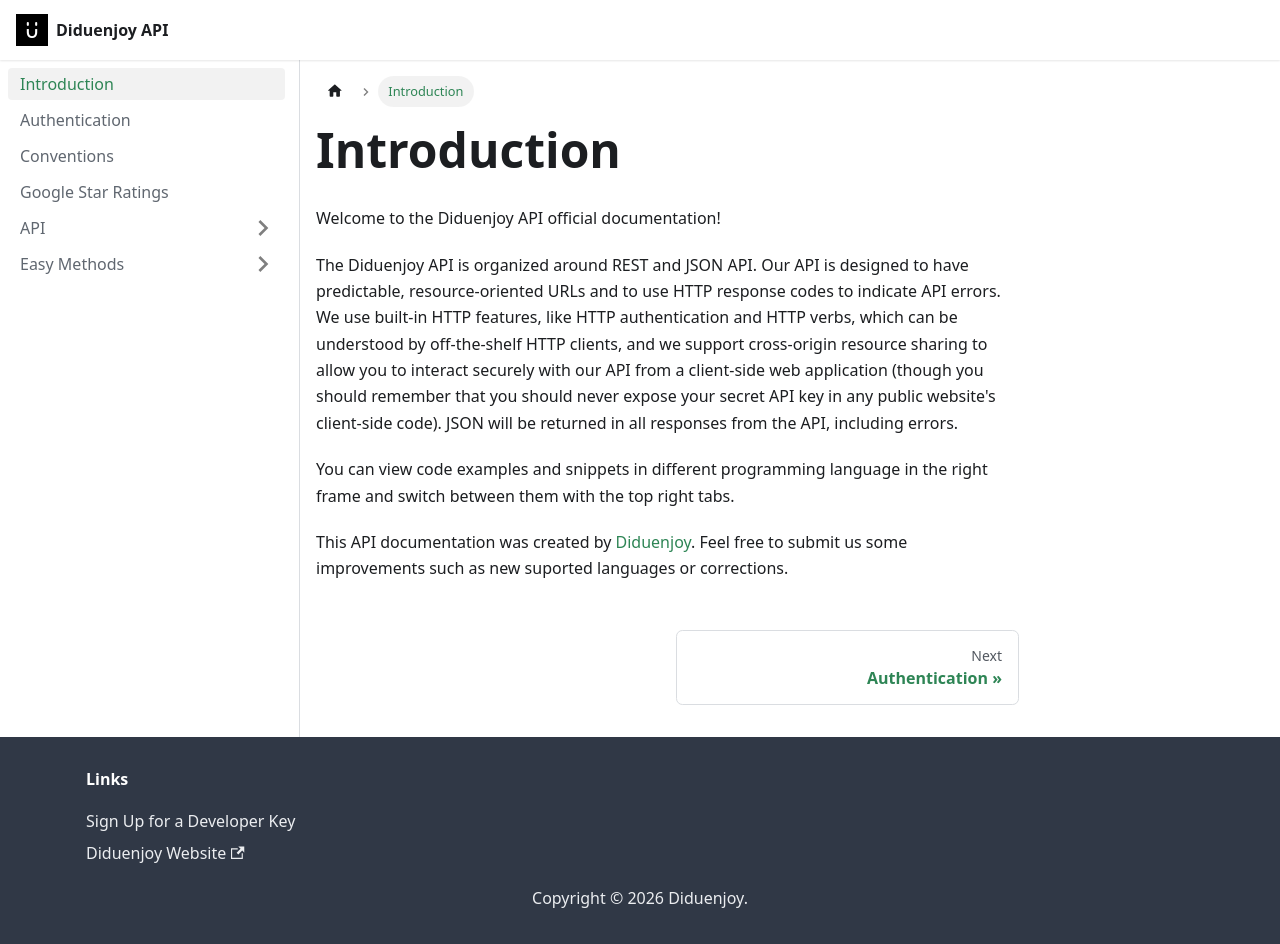

repository: Diduenjoy/docs · page: index.html · generator: docusaurus

# Introduction

Welcome to the Diduenjoy API official documentation!

The Diduenjoy API is organized around REST and JSON API. Our API is designed to have predictable, resource-oriented URLs and to use HTTP response codes to indicate API errors. We use built-in HTTP features, like HTTP authentication and HTTP verbs, which can be understood by off-the-shelf HTTP clients, and we support cross-origin resource sharing to allow you to interact securely with our API from a client-side web application (though you should remember that you should never expose your secret API key in any public website's client-side code). JSON will be returned in all responses from the API, including errors.

You can view code examples and snippets in different programming language in the right frame and switch between them with the top right tabs.

This API documentation was created by [Diduenjoy](https://github.com/diduenjoy). Feel free to submit us some improvements such as new suported languages or corrections.
